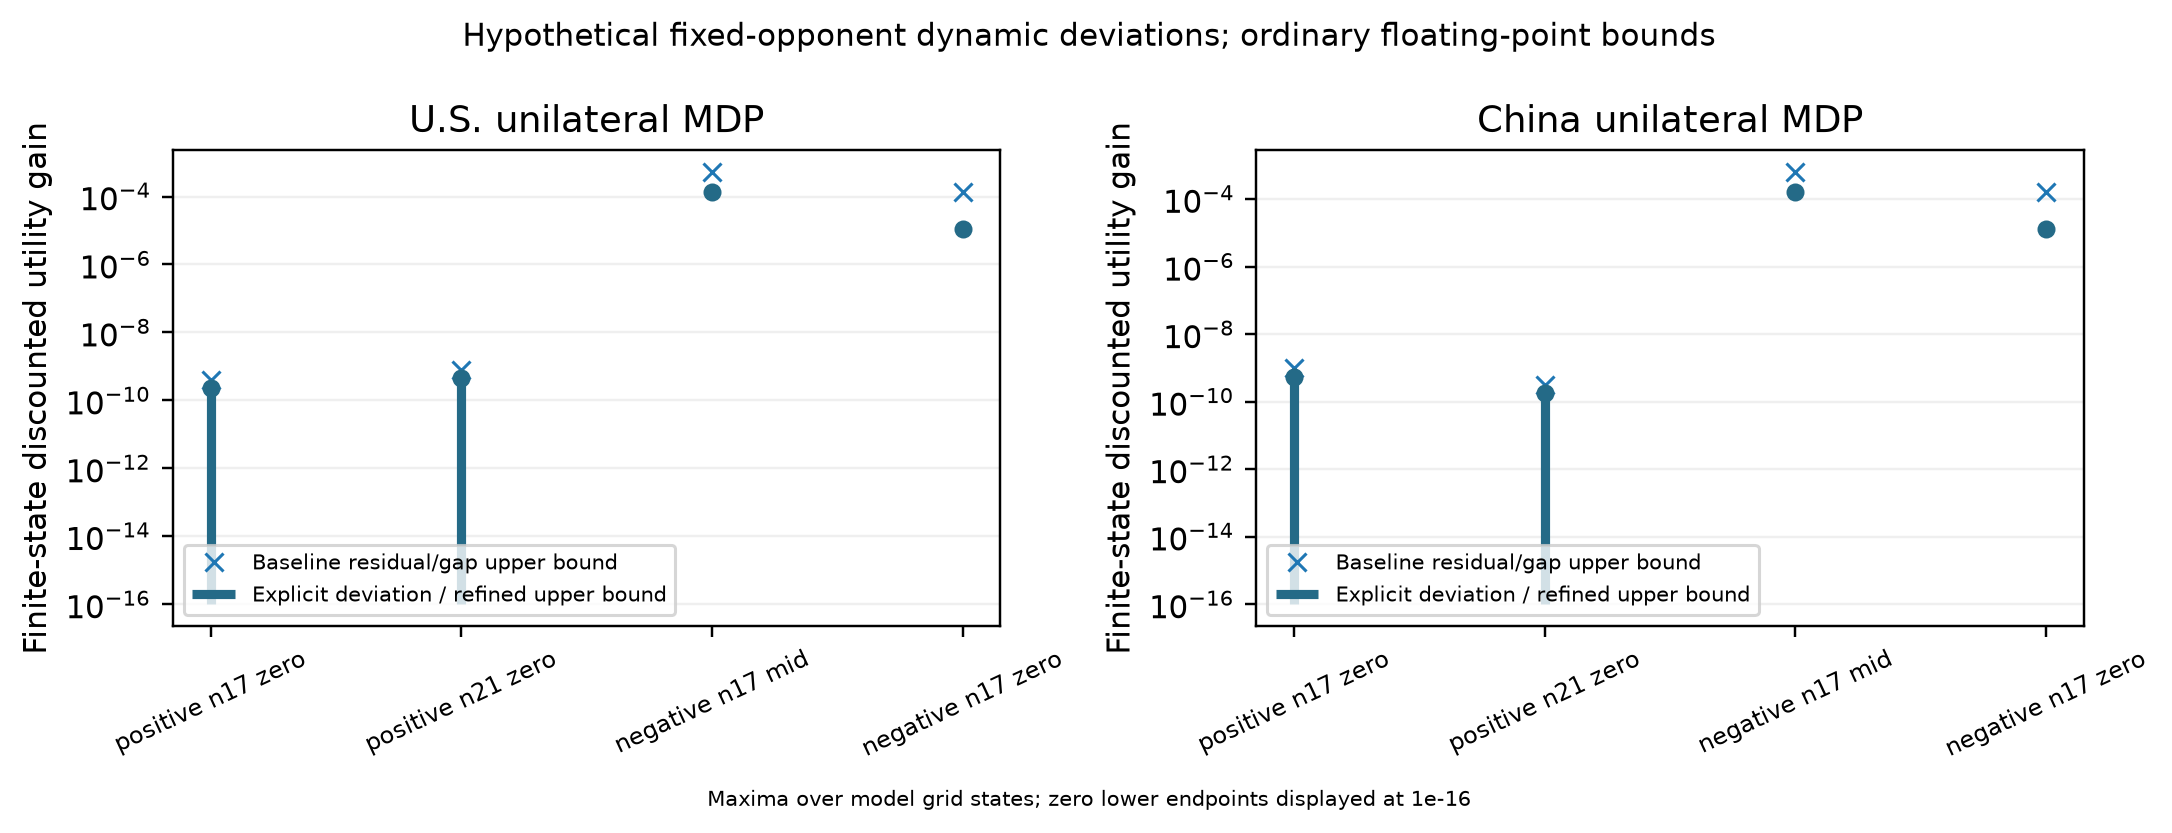

Data behind this chart, as committed beside it:
case_id, scenario, grid_size, nodes, player, rho, source_status, source_array_sha256, own_mdp_solved, policy_iterations, baseline_policy_residual_inf, baseline_hamiltonian_gain_inf, optimized_policy_residual_inf, optimized_hamiltonian_gain_inf, own_policy_change_sup, max_optimized_policy_gain, residual_based_global_gain_lower_bound, residual_based_global_regret_upper_bound, baseline_global_regret_upper_bound, bound_width, opponent_exactly_fixed, floating_point_interval_certified, continuous_mpe_certified, empirically_calibrated
adaptation_positive_n17_zero, adaptation_positive, 17, 83521, 0, 0.2, verified_finite_grid_candidate, a3dfb7092a626ea0b4c7ee8f70e099cb8519214f…, True, 1, 4.083677840327482e-11, 4.649058915617843e-15, 4.380648621626904e-12, 4.6629367034256575e-15, 0.0, 1.1064815730321698e-11, 0.0, 2.3717526553834745e-10, 4.083910293273263e-10, 2.3717526553834745e-10, True, False, False, False
adaptation_positive_n17_zero, adaptation_positive, 17, 83521, 1, 0.2, verified_finite_grid_candidate, a3dfb7092a626ea0b4c7ee8f70e099cb8519214f…, True, 1, 9.693180980097083e-11, 2.9976021664879227e-15, 6.2505417508518235e-12, 2.9698465908722937e-15, 0.0, 1.8357204645269576e-11, 0.0, 5.342838116373372e-10, 9.693330860205407e-10, 5.342838116373372e-10, True, False, False, False
adaptation_positive_n21_zero, adaptation_positive, 21, 194481, 0, 0.2, verified_finite_grid_candidate, 10c4bda61967795c8737693944a6a3b9add5056e…, True, 1, 8.03470623367275e-11, 4.947431353485854e-15, 4.762135130675915e-12, 4.947431353485854e-15, 0.0, 2.1957824447582652e-11, 0.0, 4.475285489413672e-10, 8.034953605240425e-10, 4.475285489413672e-10, True, False, False, False
adaptation_positive_n21_zero, adaptation_positive, 21, 194481, 1, 0.2, verified_finite_grid_candidate, 10c4bda61967795c8737693944a6a3b9add5056e…, True, 1, 3.1663088817524e-11, 3.497202527569243e-15, 3.2130964555676655e-12, 3.4833247397614286e-15, 0.0, 5.134337399681499e-12, 0.0, 1.7953268038883863e-10, 3.1664837418787783e-10, 1.7953268038883863e-10, True, False, False, False
adaptation_negative_n17_mid, adaptation_negative, 17, 83521, 0, 0.2, not_solved, 42b89ff1b0ddcc65c00581b9508f2c39335a137a…, True, 3, 1.0787287035851634e-10, 0.0001051, 7.693113507345473e-12, 7.188694084447889e-15, 0.01431, 0.0001321, 0.0001321, 0.0001321, 0.0005257, 1.1556957821290403e-09, True, False, False, False
adaptation_negative_n17_mid, adaptation_negative, 17, 83521, 1, 0.2, not_solved, 42b89ff1b0ddcc65c00581b9508f2c39335a137a…, True, 3, 1.753563960704696e-10, 0.0001269, 1.5685508447660368e-11, 1.2460726894758523e-12, 0.01597, 0.0001578, 0.0001578, 0.0001578, 0.0006344, 1.916649408628679e-09, True, False, False, False
adaptation_negative_n17_zero, adaptation_negative, 17, 83521, 0, 0.2, not_solved, f0aa8c148634df9865021cf68d0109b6d993d455…, True, 3, 1.0951572981809932e-10, 2.7590938085630956e-05, 6.197049817746603e-12, 2.220446049250313e-16, 0.01186, 1.1281411076036196e-05, 1.1280832512138017e-05, 1.1281989641044599e-05, 0.000138, 1.1571289065814838e-09, True, False, False, False
adaptation_negative_n17_zero, adaptation_negative, 17, 83521, 1, 0.2, not_solved, f0aa8c148634df9865021cf68d0109b6d993d455…, True, 3, 1.0059925115157853e-11, 3.2022365055062174e-05, 2.331529413979183e-11, 1.6653345369377348e-16, 0.008072, 1.2849856653868175e-05, 1.28496897777719e-05, 1.2850023530797117e-05, 0.0001601, 3.337530252167653e-10, True, False, False, False
